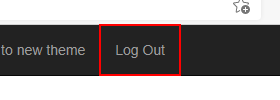
Task: Proyecto Final Generation Spain ACME website
Workflow: CloseAllApplications

Step 1: click on the link 'Log Out' in window 'ACME System 1 - Search' (msedge.exe)

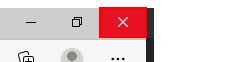
Step 2: click on the push button 'Cerrar' in window 'ACME System 1 - Search - Personal: Microsoft Edge' (msedge.exe)
